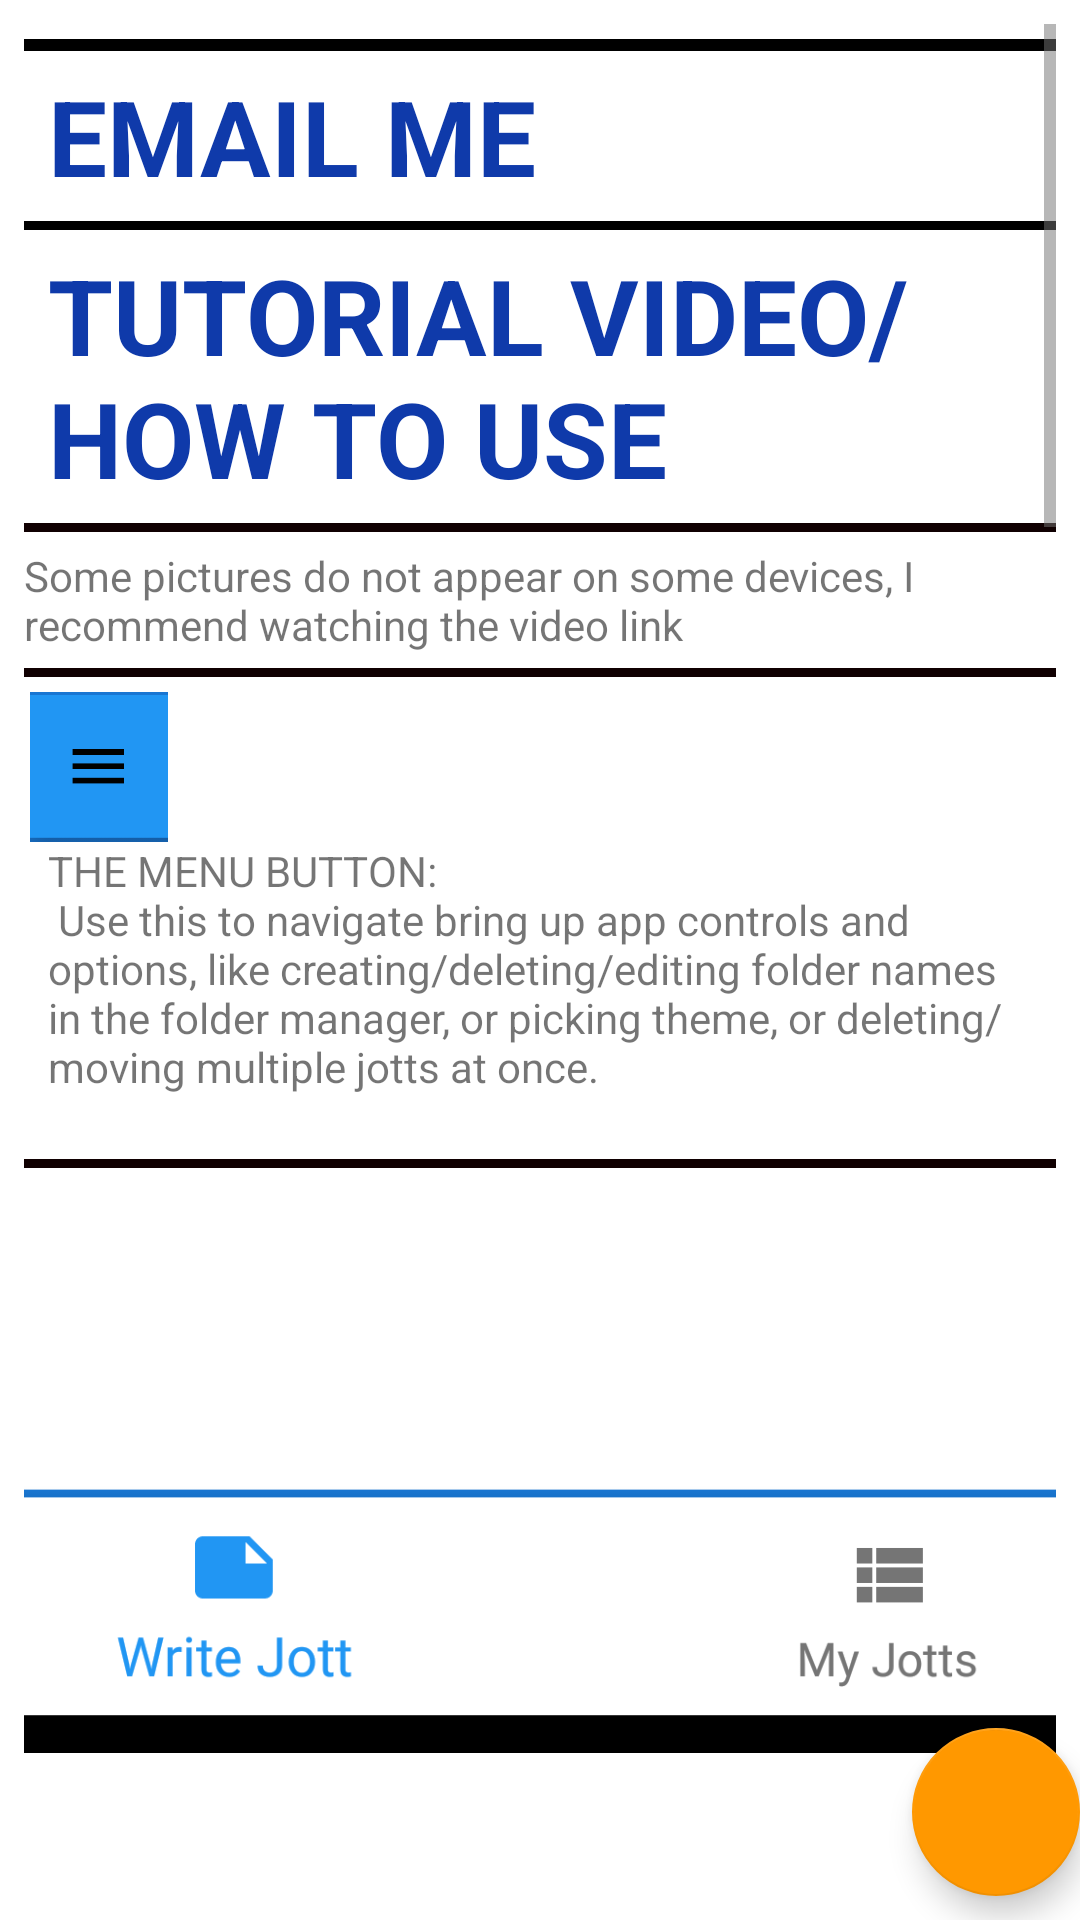

Layout XML and referenced resources for this Android screen:
<!-- AndroidManifest.xml: application theme AppTheme1 -->
<!-- res/layout/activity_how_to_use.xml -->
<?xml version="1.0" encoding="utf-8"?>
    <android.support.constraint.ConstraintLayout xmlns:android="http://schemas.android.com/apk/res/android"
        xmlns:app="http://schemas.android.com/apk/res-auto"
        xmlns:tools="http://schemas.android.com/tools"
        android:layout_width="match_parent"
        android:layout_height="match_parent"
        tools:context="com.bitwis3.gaine.jottme3.HowToUse">

        <ScrollView
            android:layout_width="0dp"
            android:layout_height="match_parent"
            app:layout_constraintTop_toTopOf="parent"
            android:layout_marginTop="8dp"
            android:layout_marginLeft="8dp"
            app:layout_constraintLeft_toLeftOf="parent"
            android:layout_marginRight="8dp"
            app:layout_constraintRight_toRightOf="parent"
            android:layout_marginStart="8dp"
            android:layout_marginEnd="8dp"
            >

            <LinearLayout
                android:layout_width="match_parent"
                android:layout_height="wrap_content"
                android:orientation="vertical">
                <View
                    android:layout_width="match_parent"
                    android:layout_height="4dp"
                    android:background="#000000"
                    android:layout_marginBottom="5dp"
                    android:layout_marginTop="5dp"/>
                <TextView
                    android:id="@+id/email"
                    android:layout_width="wrap_content"
                    android:layout_height="wrap_content"
                    android:textStyle="bold"
                    android:textColor="#0f3aaa"
                    android:clickable="true"
                    android:textSize="35dp"
                    android:layout_marginLeft="8dp"
                    android:text="EMAIL ME"
                    android:layout_marginStart="8dp"
                    />
                <View
                    android:layout_width="match_parent"
                    android:layout_height="3dp"
                    android:background="#000000"
                    android:layout_marginBottom="5dp"
                    android:layout_marginTop="5dp"/>/>
                <TextView
                    android:id="@+id/tutorial"
                    android:layout_width="wrap_content"
                    android:layout_height="wrap_content"
                    android:text="TUTORIAL VIDEO/ HOW TO USE"
                    android:textSize="35dp"
                    android:layout_marginLeft="8dp"
                    android:textStyle="bold"
                    android:textColor="#0f3aaa"
                    android:clickable="true"
                    android:layout_marginStart="8dp" />

                <View
                    android:id="@+id/settingsview1"
                    android:layout_width="match_parent"
                    android:layout_height="3dp"
                    android:background="#100001"
                    android:layout_marginBottom="5dp"
                    android:layout_marginTop="5dp"/>

                    />

<TextView
    android:layout_width="wrap_content"
    android:layout_height="wrap_content"
    android:text="Some pictures do not appear on some devices, I recommend watching the video link"/>
                <View

                    android:layout_width="match_parent"
                    android:layout_height="3dp"
                    android:background="#100001"
                    android:layout_marginBottom="5dp"
                    android:layout_marginTop="5dp"/>

                />

                <ImageView
                    android:layout_width="50dp"
                    android:layout_height="50dp"
                    android:layout_weight="1"
                    android:src="@drawable/menubutton"/>

                <TextView
                    android:id="@+id/textViewforSettings"
                    android:layout_width="wrap_content"
                    android:layout_height="wrap_content"
                    android:text="@string/settings_activity_tv1"

                    android:layout_marginLeft="8dp"
                    android:layout_marginStart="8dp" />

                <View
                    android:layout_width="match_parent"
                    android:layout_height="3dp"
                    android:background="#100001"
                    android:layout_marginBottom="5dp"
                    android:layout_marginTop="5dp"/>

                    />

                <ImageView
                    android:layout_width="match_parent"
                    android:layout_height="wrap_content"
                    android:layout_weight="1"
                    android:src="@drawable/bottomnav"
                  />

                <TextView

                    android:layout_width="wrap_content"
                    android:layout_height="wrap_content"
                    android:text="@string/settings_activity_tv2"

                    android:layout_marginLeft="8dp"
                    android:layout_marginStart="8dp" />
                <View
                    android:layout_width="match_parent"
                    android:layout_height="3dp"
                    android:background="#100001"
                    android:layout_marginBottom="5dp"
                    android:layout_marginTop="5dp"/>

                    />
                <ImageView
                    android:layout_width="200dp"
                    android:layout_height="wrap_content"
                    android:layout_weight="1"
                    android:src="@drawable/spinnerfolder"/>
                <TextView

                    android:layout_width="wrap_content"
                    android:layout_height="wrap_content"
                    android:text="@string/settings_activity_tv3"

                    android:layout_marginLeft="8dp"
                    android:layout_marginStart="8dp" />
                <View
                    android:layout_width="match_parent"
                    android:layout_height="3dp"
                    android:background="#100001"
                    android:layout_marginBottom="5dp"
                    android:layout_marginTop="5dp"/>

                    />

                <ImageView
                    android:layout_width="50dp"
                    android:layout_height="wrap_content"
                    android:layout_weight="1"
                    android:src="@drawable/addfab"/>
                <TextView

                    android:layout_width="wrap_content"
                    android:layout_height="wrap_content"
                    android:text="@string/settings_activity_tv4"

                    android:layout_marginLeft="8dp"
                    android:layout_marginStart="8dp" />

                <View
                    android:layout_width="match_parent"
                    android:layout_height="3dp"
                    android:background="#100001"
                    android:layout_marginBottom="5dp"
                    android:layout_marginTop="5dp"/>

                    />
                <ImageView
                    android:layout_width="200dp"
                    android:layout_height="300dp"
                    android:layout_weight="1"
                    android:src="@drawable/notification"

                   />
                <TextView

                    android:layout_width="wrap_content"
                    android:layout_height="wrap_content"
                    android:text="@string/settings_activity_tv5"

                    android:layout_marginLeft="8dp"
                    android:layout_marginStart="8dp" />




            </LinearLayout>

        </ScrollView>

    <android.support.design.widget.FloatingActionButton
        android:id="@+id/floatingActionButton33"
        android:layout_width="wrap_content"
        android:layout_height="wrap_content"
        android:layout_marginBottom="8dp"
android:layout_marginRight="@dimen/fab_margin"


        android:clickable="true"
        app:layout_constraintBottom_toBottomOf="parent"
        app:layout_constraintEnd_toEndOf="parent"
        app:srcCompat="@drawable/ic_home_black_24dp" />

    </android.support.constraint.ConstraintLayout>
<!-- resources referenced by this layout -->
<resources>
  <!-- drawable addfab: png bitmap (drawable, 28792 bytes) -->
  <!-- drawable bottomnav: png bitmap (drawable, 28108 bytes) -->
  <!-- drawable menubutton: png bitmap (drawable, 1754 bytes) -->
  <!-- drawable spinnerfolder: png bitmap (drawable, 17355 bytes) -->
  <string name="settings_activity_tv1">THE MENU BUTTON:\n
           Use this to navigate bring up app controls and options, like creating/deleting/editing folder names in the folder manager, or picking theme, or deleting/moving multiple jotts at once.\n
  
      </string>
  <string name="settings_activity_tv2">\nBOTTOM NAVIGATION CONTROL\n\n
                WRITE JOTT PAGE: \nThis is where you enter what you want to remember. After typing jott and selecting
          the folder you wish it to save it in, use the
          button at the top right of the screen to save it.\nTo turn the jott into a notification, hold down the button at the top right
          until the "set up notification" menu pops up. Select the date/time you wish to be reminded and save. These will go into the Notifications folder, which is
          app reserved. You can edit the entries in this folder, but can not alter the date once set. If you need to do this, just delete the
          jott and recreate with different date. Create as many notifications as you wish. They will remain until you delete them.
          There is 2 ways to delete a created notification, either from the MY JOTTS PAGE (see below) or by pressing the notification, which
          will launch the app with the jott on a full page, then press the little trash button at the bottom right of the screen. The app closes and the
          notification is permanentely deleted. This keeps phone clear of clutter.\n
          MY JOTTS PAGE: \nEach jott will be in a scrollable list, each one can be edited/moved/deleted/copied. Simply
      hold down on the jott you wish to change until a menu pops up.\n
      </string>
  <string name="settings_activity_tv3">THE FOLDER DROP MENU:\n
         At apps first run, All Folders and Notifications folders are created. They are app reserved. Use this drop down menu to select where you want the
          jott to save. You can create new folders by pressing the menu button and going to Folder Manager.
      </string>
  <string name="settings_activity_tv4">THE MAIN ADD BUTTON:\n
        This button is what saves the jott. Enter your note, select a folder in spinner (if you wish it to not default to All Folders) and press once.
          If you wish to turn the jott into a notification, hold down the button (the note must already be typed in).
      </string>
  <string name="settings_activity_tv5">NOTIFICATION SETUP:\n
       A dialog  pops up when you hold the add button. Pick your desired reminder time with the buttons that say Pick Date and Pick Time, once you have done both, click the SAVE JOTT NOTIFICATION button to confirm.
          Note if you do not have a jott and date and time selected, the notification will be canceled. All fields must be set.\n\n\n\n\n
      </string>
      settings_activity_tv1
  <style name="AppTheme1" parent="Theme.AppCompat.Light.NoActionBar">
          
          <item name="colorPrimary">@color/colorPrimary1</item>
          <item name="colorPrimaryDark">@color/colorPrimaryDark1</item>
          <item name="colorAccent">@color/colorAccent1</item>
          <item name="android:textColorPrimary">@color/textColorPrimary1</item>
          <item name="android:textColorSecondary">@color/textColorSecondary1</item>
          <item name="background">@color/background1</item>
          <item name="android:background">@color/backgroundall1</item>
  
      </style>
  <color name="colorPrimary1">#2196F3</color>
  <color name="colorPrimaryDark1">#1976D2</color>
  <color name="colorAccent1">#FF9800</color>
  <color name="textColorPrimary1">#212121</color>
  <color name="textColorSecondary1">#757575</color>
  <color name="background1">#FFFFFF</color>
  <color name="backgroundall1">#FFFFFF</color>
</resources>
